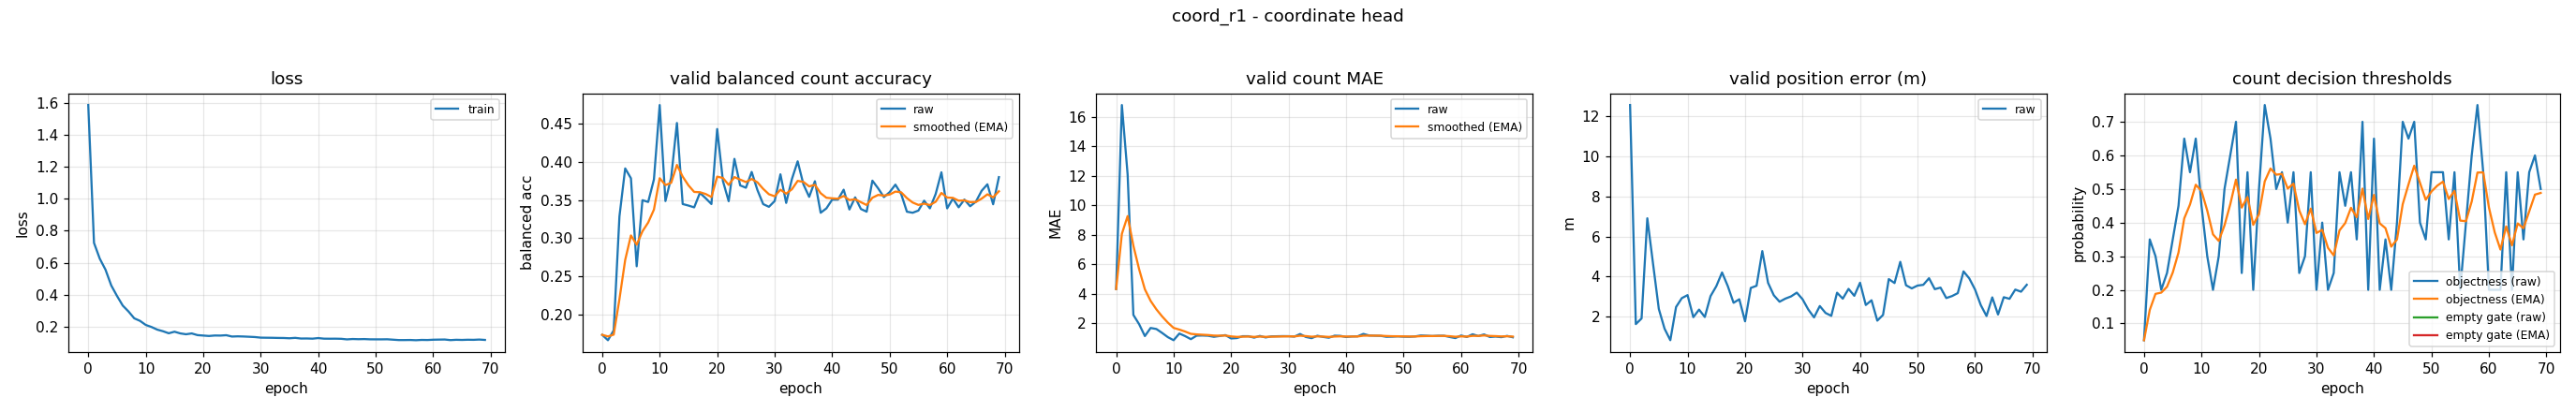

The table this chart was drawn from, first rows:
epoch, train_loss, valid_bal, valid_bal_smoothed, valid_mae, valid_mae_smoothed, valid_error_m, valid_threshold, valid_threshold_smoothed, valid_empty_threshold, valid_empty_threshold_smoothed
0, 1.586, 0.1737, 0.1737, 4.314, 4.314, 12.53, 0.05, 0.05, nan, nan
1, 0.724, 0.1667, 0.1716, 16.81, 8.063, 1.643, 0.35, 0.14, nan, nan
2, 0.6257, 0.1796, 0.174, 12.09, 9.27, 1.923, 0.3, 0.188, nan, nan
3, 0.5566, 0.3285, 0.2204, 2.556, 7.256, 6.903, 0.2, 0.1916, nan, nan
4, 0.4579, 0.3913, 0.2716, 1.926, 5.657, 4.633, 0.25, 0.2091, nan, nan
5, 0.3924, 0.3784, 0.3037, 1.12, 4.295, 2.397, 0.35, 0.2514, nan, nan
6, 0.3322, 0.2633, 0.2916, 1.67, 3.508, 1.415, 0.45, 0.311, nan, nan
7, 0.2953, 0.3498, 0.309, 1.598, 2.935, 0.8421, 0.65, 0.4127, nan, nan
8, 0.2524, 0.3475, 0.3206, 1.332, 2.454, 2.494, 0.55, 0.4539, nan, nan
9, 0.2366, 0.3769, 0.3375, 1.045, 2.032, 2.933, 0.65, 0.5127, nan, nan
10, 0.2111, 0.4742, 0.3785, 0.8378, 1.673, 3.083, 0.45, 0.4939, nan, nan
11, 0.1982, 0.3486, 0.3695, 1.293, 1.559, 1.987, 0.3, 0.4357, nan, nan
12, 0.1818, 0.3792, 0.3724, 1.117, 1.427, 2.363, 0.2, 0.365, nan, nan
13, 0.1717, 0.4507, 0.3959, 0.9096, 1.271, 1.996, 0.3, 0.3455, nan, nan
14, 0.159, 0.3447, 0.3806, 1.146, 1.234, 3.035, 0.5, 0.3919, nan, nan
15, 0.1688, 0.3427, 0.3692, 1.157, 1.211, 3.527, 0.6, 0.4543, nan, nan
16, 0.1582, 0.3404, 0.3606, 1.141, 1.19, 4.21, 0.7, 0.528, nan, nan
17, 0.1528, 0.3593, 0.3602, 1.069, 1.154, 3.529, 0.25, 0.4446, nan, nan
18, 0.158, 0.3523, 0.3578, 1.125, 1.145, 2.702, 0.55, 0.4762, nan, nan
19, 0.1474, 0.3447, 0.3539, 1.184, 1.157, 2.877, 0.2, 0.3934, nan, nan
20, 0.1447, 0.4428, 0.3806, 0.9574, 1.097, 1.783, 0.5, 0.4253, nan, nan
21, 0.142, 0.3748, 0.3788, 0.984, 1.063, 3.441, 0.75, 0.5227, nan, nan
22, 0.145, 0.3485, 0.3697, 1.109, 1.077, 3.548, 0.65, 0.5609, nan, nan
23, 0.1446, 0.4038, 0.3799, 1.109, 1.086, 5.271, 0.5, 0.5426, nan, nan
24, 0.1469, 0.3691, 0.3767, 1.013, 1.065, 3.695, 0.55, 0.5449, nan, nan
25, 0.1385, 0.366, 0.3735, 1.128, 1.083, 3.076, 0.4, 0.5014, nan, nan
26, 0.1398, 0.3867, 0.3774, 1.027, 1.066, 2.755, 0.55, 0.516, nan, nan
27, 0.1388, 0.363, 0.3731, 1.098, 1.076, 2.908, 0.25, 0.4362, nan, nan
28, 0.1371, 0.3446, 0.3646, 1.106, 1.085, 3.019, 0.3, 0.3953, nan, nan
29, 0.1353, 0.3411, 0.3575, 1.114, 1.094, 3.207, 0.55, 0.4417, nan, nan
30, 0.1316, 0.3487, 0.3549, 1.112, 1.099, 2.879, 0.2, 0.3692, nan, nan
31, 0.1311, 0.3836, 0.3635, 1.082, 1.094, 2.367, 0.4, 0.3784, nan, nan
32, 0.1307, 0.3462, 0.3583, 1.258, 1.143, 1.976, 0.2, 0.3249, nan, nan
33, 0.1298, 0.3774, 0.364, 1.059, 1.118, 2.541, 0.25, 0.3024, nan, nan
34, 0.1295, 0.4006, 0.375, 0.9787, 1.076, 2.197, 0.55, 0.3767, nan, nan
35, 0.1277, 0.3705, 0.3737, 1.141, 1.096, 2.054, 0.45, 0.3987, nan, nan
36, 0.1303, 0.3541, 0.3678, 1.061, 1.085, 3.202, 0.55, 0.4441, nan, nan
37, 0.1261, 0.3746, 0.3698, 1.008, 1.062, 2.908, 0.35, 0.4159, nan, nan
38, 0.1265, 0.3333, 0.3589, 1.146, 1.087, 3.393, 0.7, 0.5011, nan, nan
39, 0.1253, 0.3391, 0.3529, 1.133, 1.101, 3.049, 0.2, 0.4108, nan, nan
40, 0.129, 0.3505, 0.3522, 1.056, 1.087, 3.699, 0.65, 0.4825, nan, nan
41, 0.1252, 0.3505, 0.3517, 1.093, 1.089, 2.593, 0.2, 0.3978, nan, nan
42, 0.1249, 0.3635, 0.3552, 1.101, 1.093, 2.827, 0.35, 0.3834, nan, nan
43, 0.1252, 0.3376, 0.3499, 1.266, 1.145, 1.815, 0.2, 0.3284, nan, nan
44, 0.1244, 0.3534, 0.351, 1.16, 1.149, 2.099, 0.4, 0.3499, nan, nan
45, 0.1208, 0.3382, 0.3472, 1.146, 1.148, 3.88, 0.7, 0.4549, nan, nan
46, 0.1231, 0.3347, 0.3434, 1.136, 1.144, 3.684, 0.65, 0.5134, nan, nan
47, 0.1219, 0.3753, 0.353, 1.069, 1.122, 4.738, 0.7, 0.5694, nan, nan
48, 0.1227, 0.3652, 0.3567, 1.077, 1.108, 3.573, 0.4, 0.5186, nan, nan
49, 0.1211, 0.3538, 0.3558, 1.098, 1.105, 3.418, 0.35, 0.468, nan, nan
50, 0.1209, 0.3603, 0.3571, 1.077, 1.097, 3.558, 0.55, 0.4926, nan, nan
51, 0.1209, 0.3701, 0.361, 1.072, 1.089, 3.595, 0.55, 0.5098, nan, nan
52, 0.1214, 0.3578, 0.3601, 1.096, 1.091, 3.924, 0.55, 0.5219, nan, nan
53, 0.119, 0.3347, 0.3525, 1.16, 1.112, 3.38, 0.35, 0.4703, nan, nan
54, 0.1165, 0.3333, 0.3467, 1.144, 1.121, 3.456, 0.55, 0.4942, nan, nan
55, 0.1165, 0.3362, 0.3436, 1.122, 1.122, 2.938, 0.2, 0.406, nan, nan
56, 0.117, 0.3491, 0.3452, 1.144, 1.128, 3.036, 0.4, 0.4042, nan, nan
57, 0.1156, 0.3391, 0.3434, 1.144, 1.133, 3.182, 0.6, 0.4629, nan, nan
58, 0.1175, 0.3578, 0.3477, 1.059, 1.111, 4.263, 0.75, 0.549, nan, nan
59, 0.1169, 0.3862, 0.3593, 0.984, 1.073, 3.914, 0.55, 0.5493, nan, nan
... 10 more rows
